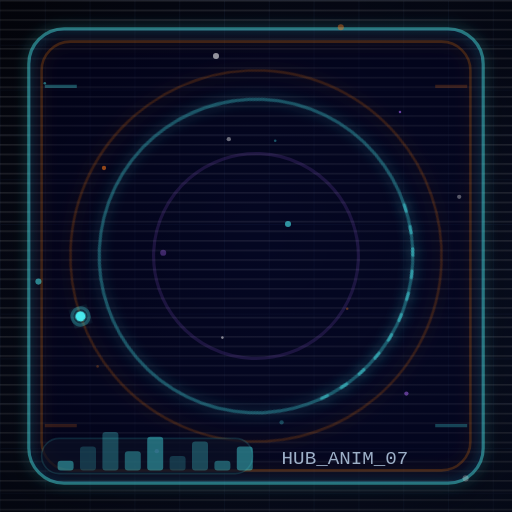
t = 0.00 s
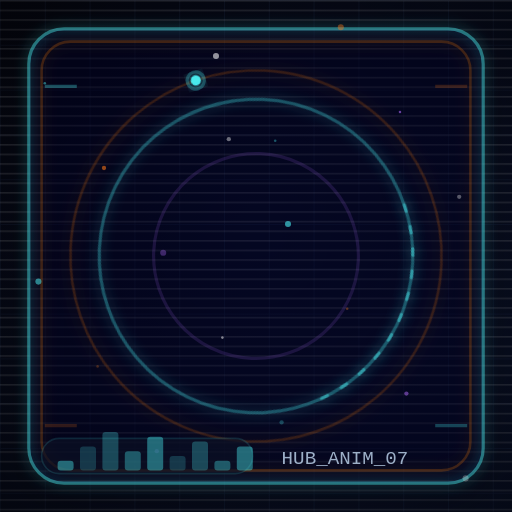
t = 0.84 s
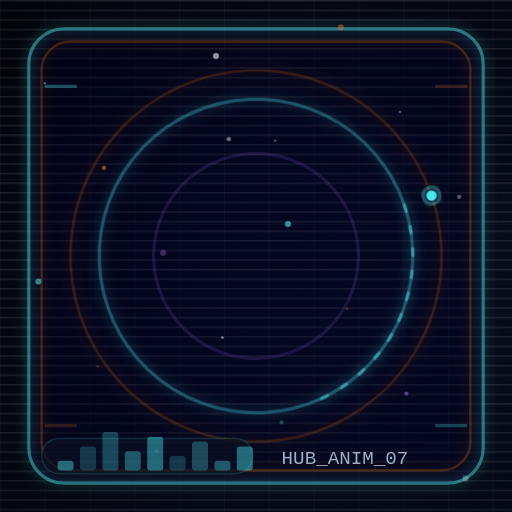
t = 1.68 s
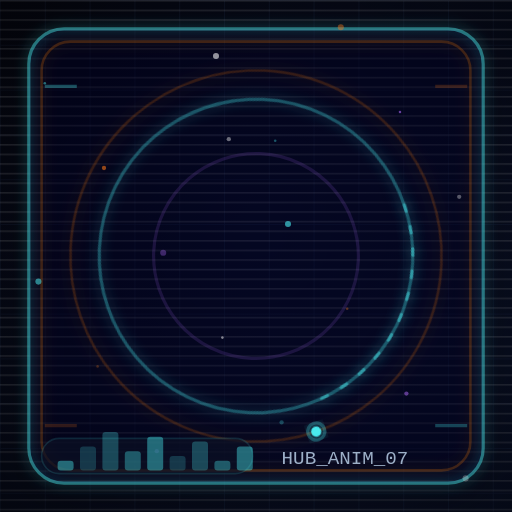
t = 2.51 s

The animated SVG that drew these frames (rendered in a browser with its animation timeline set to each time). Animation: 1 SMIL element (animateTransform=1); one cycle of 3.35 s, repeats indefinitely.

<?xml version="1.0" encoding="UTF-8"?>
<svg xmlns="http://www.w3.org/2000/svg" width="320" height="320" viewBox="0 0 320 320">
  <defs>
    <linearGradient id="bg" x1="0" y1="0" x2="1" y2="1">
      <stop offset="0" stop-color="#050713"/>
      <stop offset="1" stop-color="#0b1430"/>
    </linearGradient>
    <radialGradient id="vign" cx="50%" cy="45%" r="75%">
      <stop offset="0" stop-color="#000" stop-opacity="0"/>
      <stop offset="1" stop-color="#000" stop-opacity="0.55"/>
    </radialGradient>
    <pattern id="grid" patternUnits="userSpaceOnUse" width="28" height="28">
      <path d="M28 0H0V28" fill="none" stroke="#7aa7ff" stroke-opacity="0.09" stroke-width="1"/>
    </pattern>
    <pattern id="scan" patternUnits="userSpaceOnUse" width="6" height="6">
      <rect width="6" height="6" fill="none"/>
      <rect y="0" width="6" height="1" fill="#ffffff" opacity="0.290"/>
    </pattern>
    <filter id="glowC" x="-40%" y="-40%" width="180%" height="180%">
      <feGaussianBlur stdDeviation="3.8" result="b"/>
      <feColorMatrix in="b" type="matrix"
        values="1 0 0 0 0
                0 1 0 0 0.22
                0 0 1 0 0.70
                0 0 0 0.95 0" result="c"/>
      <feMerge><feMergeNode in="c"/><feMergeNode in="SourceGraphic"/></feMerge>
    </filter>
    <filter id="glowO" x="-40%" y="-40%" width="180%" height="180%">
      <feGaussianBlur stdDeviation="4.2" result="b"/>
      <feColorMatrix in="b" type="matrix"
        values="1 0 0 0 0.12
                0 1 0 0 0.04
                0 0 1 0 0
                0 0 0 0.85 0" result="c"/>
      <feMerge><feMergeNode in="c"/><feMergeNode in="SourceGraphic"/></feMerge>
    </filter>
    <filter id="shadow">
      <feDropShadow dx="0" dy="10" stdDeviation="10" flood-color="#000" flood-opacity="0.55"/>
    </filter>
  </defs>
  <rect width="320" height="320" fill="url(#bg)"/>
  <rect width="320" height="320" fill="url(#grid)"/>
  <rect width="320" height="320" fill="url(#scan)" opacity="0.55"/>
  <rect width="320" height="320" fill="url(#vign)"/>
  <g filter="url(#shadow)">
    <rect x="18" y="18" width="284" height="284" rx="22" fill="#0a1026" opacity="0.35"/>
  </g>
  <rect x="18" y="18" width="284" height="284" rx="22" fill="none" stroke="#4efcff" stroke-opacity="0.40" stroke-width="2" filter="url(#glowC)"/>
  <rect x="26" y="26" width="268" height="268" rx="18" fill="none" stroke="#ff7a18" stroke-opacity="0.22" stroke-width="1.6" filter="url(#glowO)"/>
  <g opacity="0.65">
    <path d="M28 54 h20" stroke="#4efcff" stroke-opacity="0.45" stroke-width="2"/>
    <path d="M272 54 h20" stroke="#ff7a18" stroke-opacity="0.30" stroke-width="2"/>
    <path d="M28 266 h20" stroke="#ff7a18" stroke-opacity="0.28" stroke-width="2"/>
    <path d="M272 266 h20" stroke="#4efcff" stroke-opacity="0.38" stroke-width="2"/>
  </g>
  <g><circle cx="143" cy="87" r="1.35" fill="#ffffff" opacity="0.41000000000000003"/><circle cx="180" cy="140" r="1.9000000000000001" fill="#4efcff" opacity="0.5700000000000001"/><circle cx="217" cy="193" r="0.8" fill="#ff7a18" opacity="0.33"/><circle cx="254" cy="246" r="1.35" fill="#b36bff" opacity="0.49"/><circle cx="291" cy="299" r="1.9000000000000001" fill="#ffffff" opacity="0.25"/><circle cx="28" cy="52" r="0.8" fill="#4efcff" opacity="0.41000000000000003"/><circle cx="65" cy="105" r="1.35" fill="#ff7a18" opacity="0.5700000000000001"/><circle cx="102" cy="158" r="1.9000000000000001" fill="#b36bff" opacity="0.33"/><circle cx="139" cy="211" r="0.8" fill="#ffffff" opacity="0.49"/><circle cx="176" cy="264" r="1.35" fill="#4efcff" opacity="0.25"/><circle cx="213" cy="17" r="1.9000000000000001" fill="#ff7a18" opacity="0.41000000000000003"/><circle cx="250" cy="70" r="0.8" fill="#b36bff" opacity="0.5700000000000001"/><circle cx="287" cy="123" r="1.35" fill="#ffffff" opacity="0.33"/><circle cx="24" cy="176" r="1.9000000000000001" fill="#4efcff" opacity="0.49"/><circle cx="61" cy="229" r="0.8" fill="#ff7a18" opacity="0.25"/><circle cx="98" cy="282" r="1.35" fill="#b36bff" opacity="0.41000000000000003"/><circle cx="135" cy="35" r="1.9000000000000001" fill="#ffffff" opacity="0.5700000000000001"/><circle cx="172" cy="88" r="0.8" fill="#4efcff" opacity="0.33"/></g>
  <g transform="translate(160.0,160.0) rotate(161)">
    <circle r="98" fill="none" stroke="#4efcff" stroke-opacity="0.28" stroke-width="2" filter="url(#glowC)"/>
    <circle r="116" fill="none" stroke="#ff7a18" stroke-opacity="0.18" stroke-width="1.6" filter="url(#glowO)"/>
    <path d="M -98 0 A 98 98 0 0 1 0 -98"
          fill="none" stroke="#4efcff" stroke-opacity="0.38" stroke-width="2"
          stroke-dasharray="4 10" stroke-linecap="round" filter="url(#glowC)"/>
    <circle r="64" fill="none" stroke="#b36bff" stroke-opacity="0.14" stroke-width="2"/>
    <g id="orb7">
      <circle cx="116" cy="0" r="3.2" fill="#4efcff" opacity="0.92" filter="url(#glowC)"/>
      <circle cx="116" cy="0" r="5.4" fill="none" stroke="#4efcff" stroke-opacity="0.22" stroke-width="2"/>
      <animateTransform attributeName="transform" type="rotate"
        from="0 0 0" to="360 0 0" dur="3.35s" repeatCount="indefinite"/>
    </g>
  </g>
  <g transform="translate(26,274)">
    <rect x="0" y="0" width="132" height="22" rx="11" fill="#0b1024" opacity="0.70" stroke="#4efcff" stroke-opacity="0.18"/>
    <g transform="translate(10,6)"><rect x="0" y="8" width="10" height="6" rx="2" fill="#4efcff" opacity="0.39"/><rect x="14" y="-1" width="10" height="15" rx="2" fill="#4efcff" opacity="0.18"/><rect x="28" y="-10" width="10" height="24" rx="2" fill="#4efcff" opacity="0.25"/><rect x="42" y="2" width="10" height="12" rx="2" fill="#4efcff" opacity="0.32"/><rect x="56" y="-7" width="10" height="21" rx="2" fill="#4efcff" opacity="0.39"/><rect x="70" y="5" width="10" height="9" rx="2" fill="#4efcff" opacity="0.18"/><rect x="84" y="-4" width="10" height="18" rx="2" fill="#4efcff" opacity="0.25"/><rect x="98" y="8" width="10" height="6" rx="2" fill="#4efcff" opacity="0.32"/><rect x="112" y="-1" width="10" height="15" rx="2" fill="#4efcff" opacity="0.39"/></g>
    <text x="150" y="16" font-family="ui-monospace, Menlo, Consolas, monospace" font-size="12" fill="#cfe7ff" opacity="0.75">HUB_ANIM_07</text>
  </g>
</svg>
